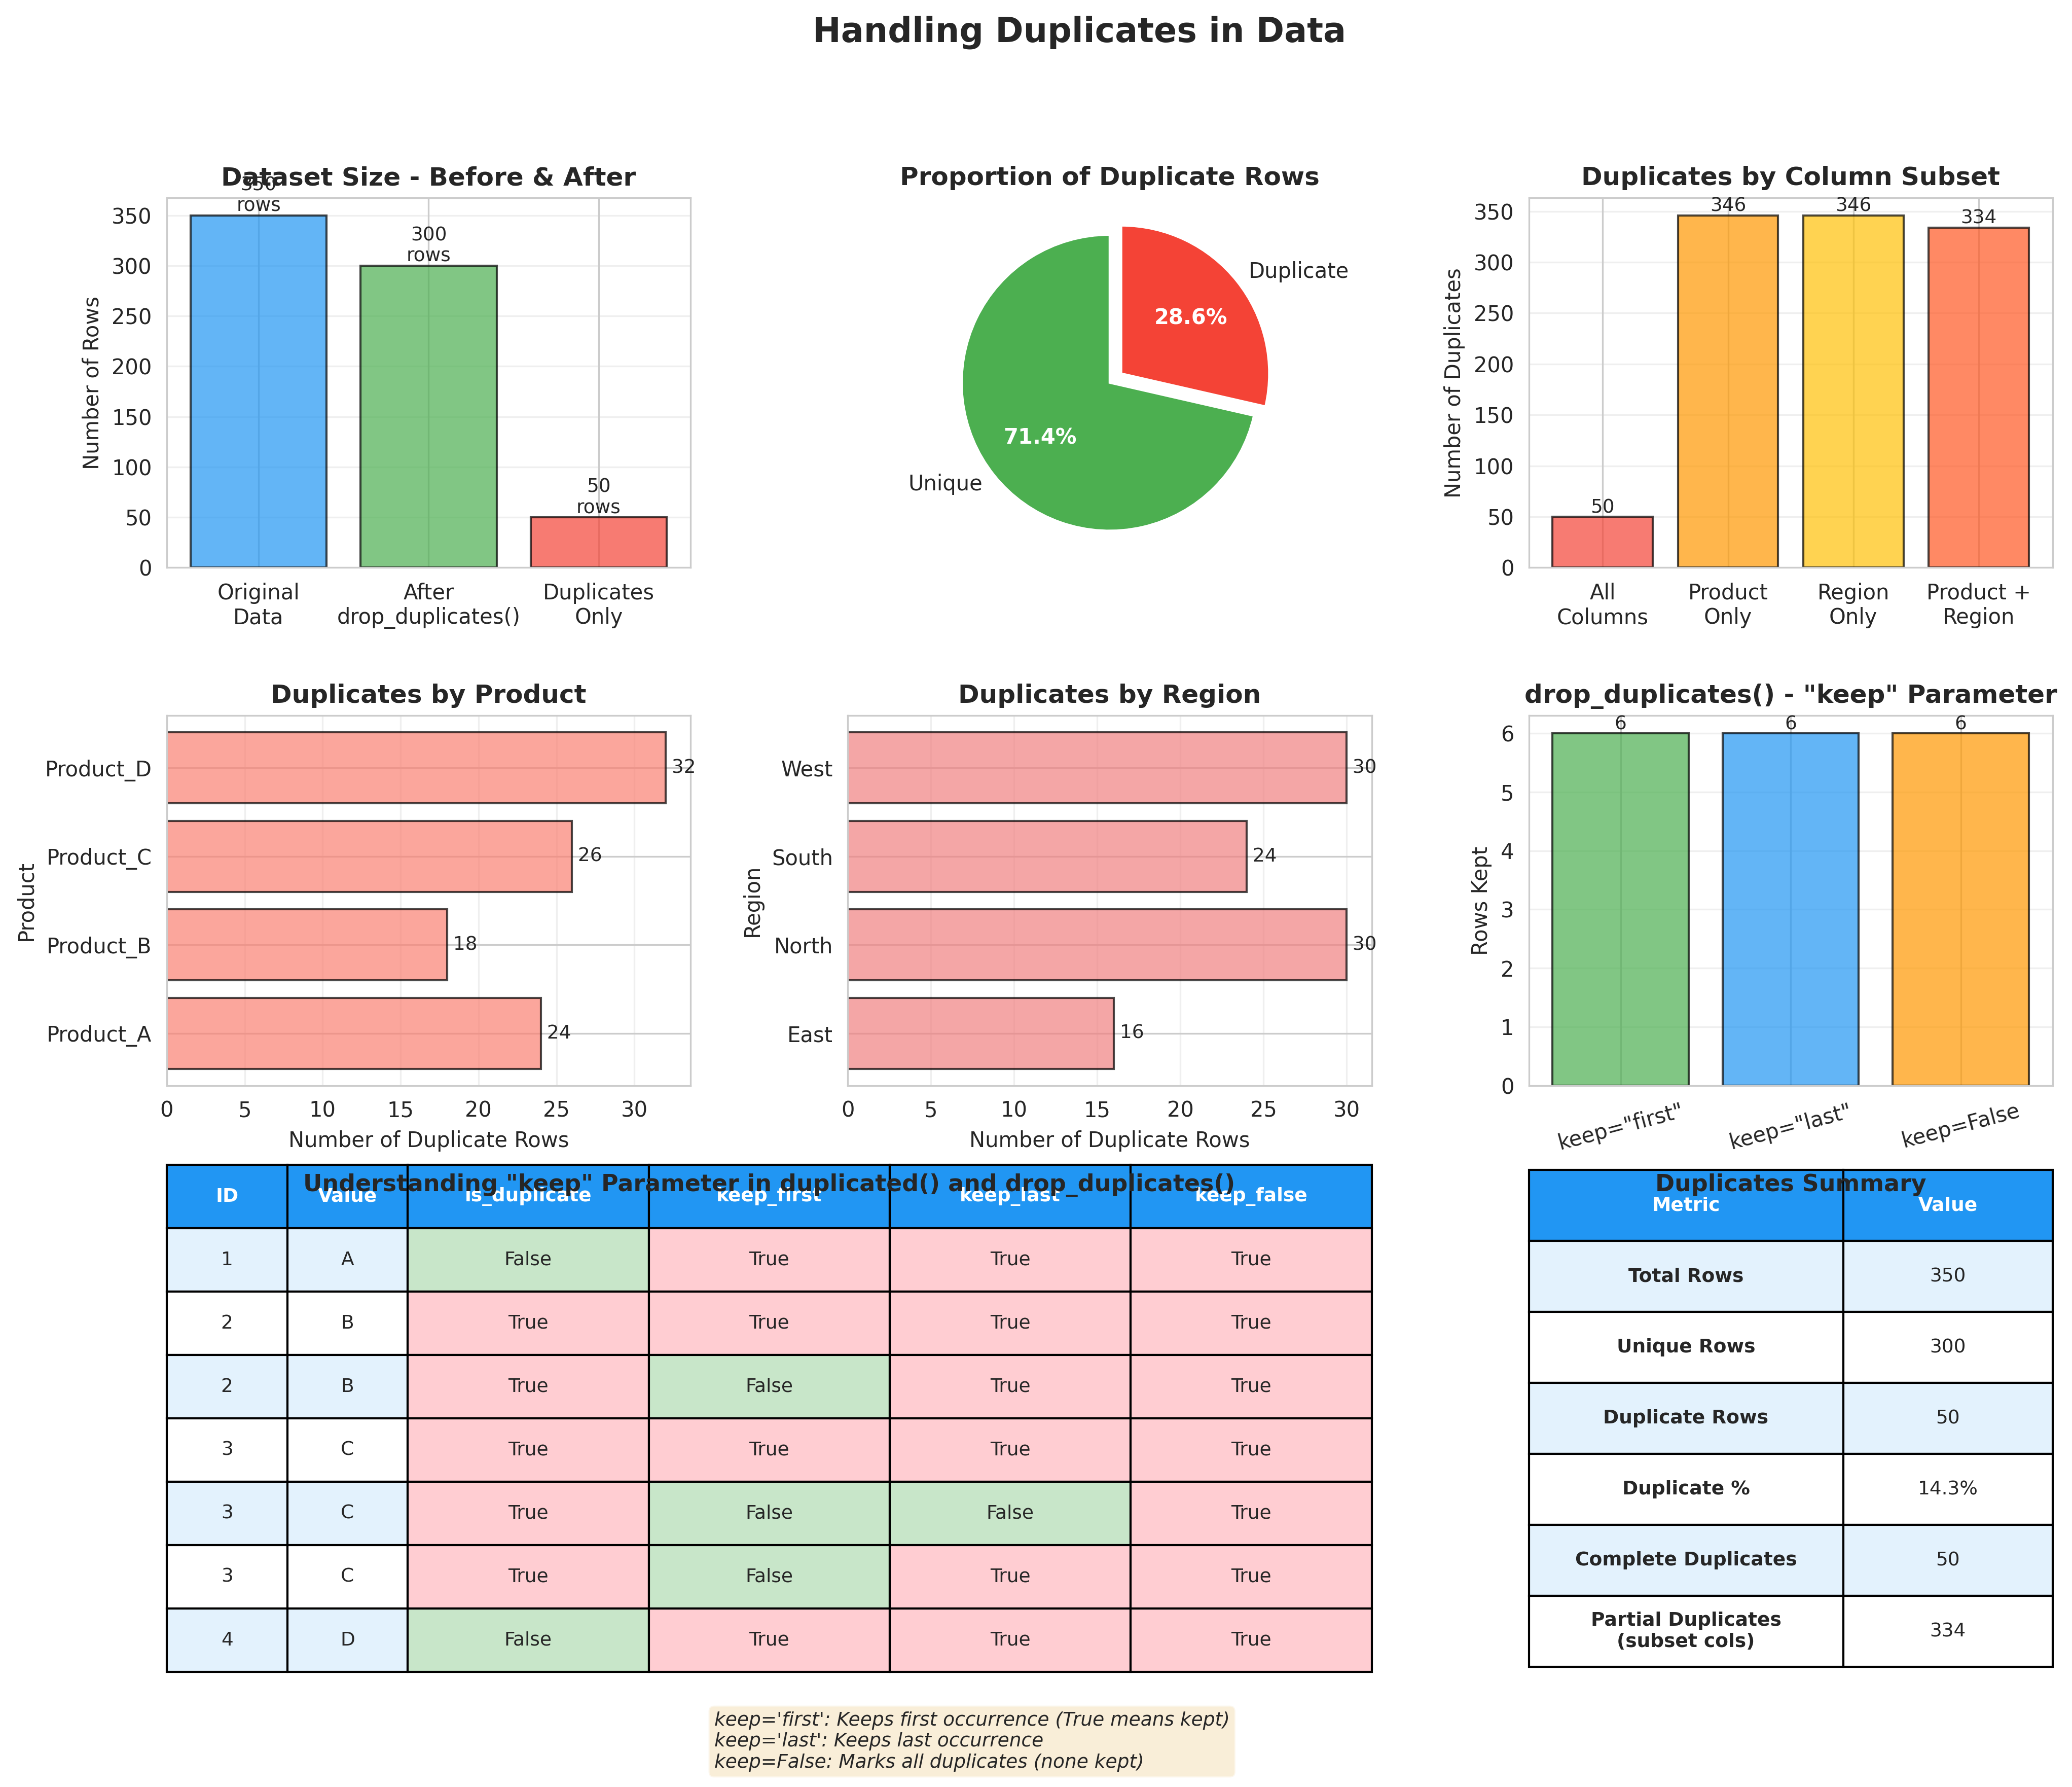

Write the Python code that produced this figure.
"""
Visualization for Handling Duplicates
Shows how to identify and remove duplicate data
"""
import os
import pandas as pd
import numpy as np
import matplotlib.pyplot as plt
import seaborn as sns

# Set style
sns.set_style("whitegrid")

# Create sample data with duplicates
np.random.seed(42)
data = pd.DataFrame({
    'A': ['foo', 'foo', 'foo', 'bar', 'bar', 'bar', 'baz', 'baz'],
    'B': [1, 1, 2, 2, 3, 3, 4, 4],
    'C': [10, 10, 20, 20, 30, 30, 40, 40],
    'D': np.random.randn(8)
})

# Create a larger dataset for better visualization
categories = ['Product_A', 'Product_B', 'Product_C', 'Product_D']
regions = ['North', 'South', 'East', 'West']

large_data = pd.DataFrame({
    'Product': np.random.choice(categories, 300),
    'Region': np.random.choice(regions, 300),
    'Sales': np.random.randint(100, 1000, 300),
    'Date': pd.date_range('2024-01-01', periods=300, freq='D')[:300]
})

# Introduce duplicates
duplicates_idx = np.random.choice(large_data.index, 50, replace=False)
for idx in duplicates_idx:
    dup_row = large_data.iloc[idx:idx+1]
    large_data = pd.concat([large_data, dup_row], ignore_index=True)

# Create figure with subplots
fig = plt.figure(figsize=(16, 12))
gs = fig.add_gridspec(3, 3, hspace=0.4, wspace=0.3)

fig.suptitle('Handling Duplicates in Data', fontsize=16, fontweight='bold')

# 1. Dataset size comparison
ax1 = fig.add_subplot(gs[0, 0])
categories_bar = ['Original\nData', 'After\ndrop_duplicates()', 'Duplicates\nOnly']
counts = [len(large_data),
         len(large_data.drop_duplicates()),
         len(large_data) - len(large_data.drop_duplicates())]
colors = ['#2196F3', '#4CAF50', '#F44336']
bars = ax1.bar(categories_bar, counts, color=colors, edgecolor='black', alpha=0.7)

ax1.set_title('Dataset Size - Before & After', fontweight='bold')
ax1.set_ylabel('Number of Rows')
ax1.grid(True, alpha=0.3, axis='y')

# Add value labels
for bar, count in zip(bars, counts):
    height = bar.get_height()
    ax1.text(bar.get_x() + bar.get_width()/2., height,
            f'{int(count)}\nrows',
            ha='center', va='bottom', fontsize=9)

# 2. Duplicate rows highlighted
ax2 = fig.add_subplot(gs[0, 1])
is_dup = large_data.duplicated(keep=False)
dup_counts = is_dup.value_counts()
colors_pie = ['#4CAF50', '#F44336']
explode = (0, 0.1)
wedges, texts, autotexts = ax2.pie(dup_counts.values,
                                     labels=['Unique', 'Duplicate'],
                                     autopct='%1.1f%%',
                                     colors=colors_pie,
                                     explode=explode,
                                     startangle=90)
ax2.set_title('Proportion of Duplicate Rows', fontweight='bold')

for autotext in autotexts:
    autotext.set_color('white')
    autotext.set_fontweight('bold')

# 3. Duplicates by column combinations
ax3 = fig.add_subplot(gs[0, 2])
# Count duplicates by different column combinations
dup_all = large_data.duplicated().sum()
dup_product = large_data.duplicated(subset=['Product']).sum()
dup_region = large_data.duplicated(subset=['Region']).sum()
dup_prod_reg = large_data.duplicated(subset=['Product', 'Region']).sum()

labels = ['All\nColumns', 'Product\nOnly', 'Region\nOnly', 'Product +\nRegion']
values = [dup_all, dup_product, dup_region, dup_prod_reg]
colors_bar = ['#F44336', '#FF9800', '#FFC107', '#FF5722']
bars = ax3.bar(labels, values, color=colors_bar, edgecolor='black', alpha=0.7)

ax3.set_title('Duplicates by Column Subset', fontweight='bold')
ax3.set_ylabel('Number of Duplicates')
ax3.grid(True, alpha=0.3, axis='y')

# Add value labels
for bar, val in zip(bars, values):
    height = bar.get_height()
    ax3.text(bar.get_x() + bar.get_width()/2., height,
            f'{int(val)}',
            ha='center', va='bottom', fontsize=9)

# 4. Duplicate distribution across Product
ax4 = fig.add_subplot(gs[1, 0])
product_dups = large_data[large_data.duplicated(keep=False)].groupby('Product').size()
bars = ax4.barh(product_dups.index, product_dups.values,
               color='salmon', edgecolor='black', alpha=0.7)
ax4.set_title('Duplicates by Product', fontweight='bold')
ax4.set_xlabel('Number of Duplicate Rows')
ax4.set_ylabel('Product')
ax4.grid(True, alpha=0.3, axis='x')

# Add value labels
for i, (bar, val) in enumerate(zip(bars, product_dups.values)):
    ax4.text(val, i, f' {int(val)}', va='center', fontsize=9)

# 5. Duplicate distribution across Region
ax5 = fig.add_subplot(gs[1, 1])
region_dups = large_data[large_data.duplicated(keep=False)].groupby('Region').size()
bars = ax5.barh(region_dups.index, region_dups.values,
               color='lightcoral', edgecolor='black', alpha=0.7)
ax5.set_title('Duplicates by Region', fontweight='bold')
ax5.set_xlabel('Number of Duplicate Rows')
ax5.set_ylabel('Region')
ax5.grid(True, alpha=0.3, axis='x')

# Add value labels
for i, (bar, val) in enumerate(zip(bars, region_dups.values)):
    ax5.text(val, i, f' {int(val)}', va='center', fontsize=9)

# 6. Keep parameter comparison
ax6 = fig.add_subplot(gs[1, 2])
sample_data = data.iloc[:6]  # Use smaller sample for clarity
methods = ['keep="first"', 'keep="last"', 'keep=False']
kept_counts = [
    len(sample_data.drop_duplicates(keep='first')),
    len(sample_data.drop_duplicates(keep='last')),
    len(sample_data.drop_duplicates(keep=False))
]

bars = ax6.bar(methods, kept_counts, color=['#4CAF50', '#2196F3', '#FF9800'],
              edgecolor='black', alpha=0.7)
ax6.set_title('drop_duplicates() - "keep" Parameter', fontweight='bold')
ax6.set_ylabel('Rows Kept')
ax6.tick_params(axis='x', rotation=15)
ax6.grid(True, alpha=0.3, axis='y')

# Add value labels
for bar, count in zip(bars, kept_counts):
    height = bar.get_height()
    ax6.text(bar.get_x() + bar.get_width()/2., height,
            f'{int(count)}',
            ha='center', va='bottom', fontsize=9)

# 7. Visual example of keep parameter
ax7 = fig.add_subplot(gs[2, :2])
ax7.axis('tight')
ax7.axis('off')

# Create a small example dataframe
example_df = pd.DataFrame({
    'ID': [1, 2, 2, 3, 3, 3, 4],
    'Value': ['A', 'B', 'B', 'C', 'C', 'C', 'D']
})

# Show results of different keep parameters
example_df['is_duplicate'] = example_df.duplicated(keep=False)
example_df['keep_first'] = ~example_df.duplicated(keep='first')
example_df['keep_last'] = ~example_df.duplicated(keep='last')
example_df['keep_false'] = ~example_df.duplicated(keep=False)

# Create table
table = ax7.table(cellText=example_df.values,
                 colLabels=example_df.columns,
                 cellLoc='center',
                 loc='center',
                 colWidths=[0.1, 0.1, 0.2, 0.2, 0.2, 0.2])

table.auto_set_font_size(False)
table.set_fontsize(9)
table.scale(1, 2.5)

# Style the header
for i in range(len(example_df.columns)):
    table[(0, i)].set_facecolor('#2196F3')
    table[(0, i)].set_text_props(weight='bold', color='white')

# Color code the boolean values
for i in range(len(example_df)):
    for j in range(len(example_df.columns)):
        cell = table[(i+1, j)]
        cell_value = str(example_df.iloc[i, j])
        if cell_value == 'True':
            cell.set_facecolor('#FFCDD2')
        elif cell_value == 'False':
            cell.set_facecolor('#C8E6C9')
        elif i % 2 == 0:
            cell.set_facecolor('#E3F2FD')

ax7.set_title('Understanding "keep" Parameter in duplicated() and drop_duplicates()',
             fontweight='bold', pad=20, fontsize=11)

# Add explanation text
explanation = ("keep='first': Keeps first occurrence (True means kept)\n"
              "keep='last': Keeps last occurrence\n"
              "keep=False: Marks all duplicates (none kept)")
fig.text(0.35, 0.02, explanation, fontsize=9, style='italic',
        bbox=dict(boxstyle='round', facecolor='wheat', alpha=0.5))

# 8. Summary statistics table
ax8 = fig.add_subplot(gs[2, 2])
ax8.axis('tight')
ax8.axis('off')

summary_data = []
summary_data.append(['Total Rows', len(large_data)])
summary_data.append(['Unique Rows', len(large_data.drop_duplicates())])
summary_data.append(['Duplicate Rows', len(large_data) - len(large_data.drop_duplicates())])
summary_data.append(['Duplicate %',
                    f"{((len(large_data) - len(large_data.drop_duplicates())) / len(large_data) * 100):.1f}%"])
summary_data.append(['Complete Duplicates', large_data.duplicated().sum()])
summary_data.append(['Partial Duplicates\n(subset cols)',
                    large_data.duplicated(subset=['Product', 'Region']).sum()])

table = ax8.table(cellText=summary_data,
                 colLabels=['Metric', 'Value'],
                 cellLoc='center',
                 loc='center',
                 colWidths=[0.6, 0.4])

table.auto_set_font_size(False)
table.set_fontsize(9)
table.scale(1, 2.8)

# Style the header
for i in range(2):
    table[(0, i)].set_facecolor('#2196F3')
    table[(0, i)].set_text_props(weight='bold', color='white')

# Alternate row colors
for i in range(len(summary_data)):
    for j in range(2):
        if i % 2 == 0:
            table[(i+1, j)].set_facecolor('#E3F2FD')
        if j == 0:
            table[(i+1, j)].set_text_props(weight='bold')

ax8.set_title('Duplicates Summary', fontweight='bold', pad=20, fontsize=11)

plt.savefig(os.path.join(os.path.dirname(os.path.abspath(__file__)), '06_duplicates.png'),
            dpi=300, bbox_inches='tight')
print("Saved: 06_duplicates.png")
